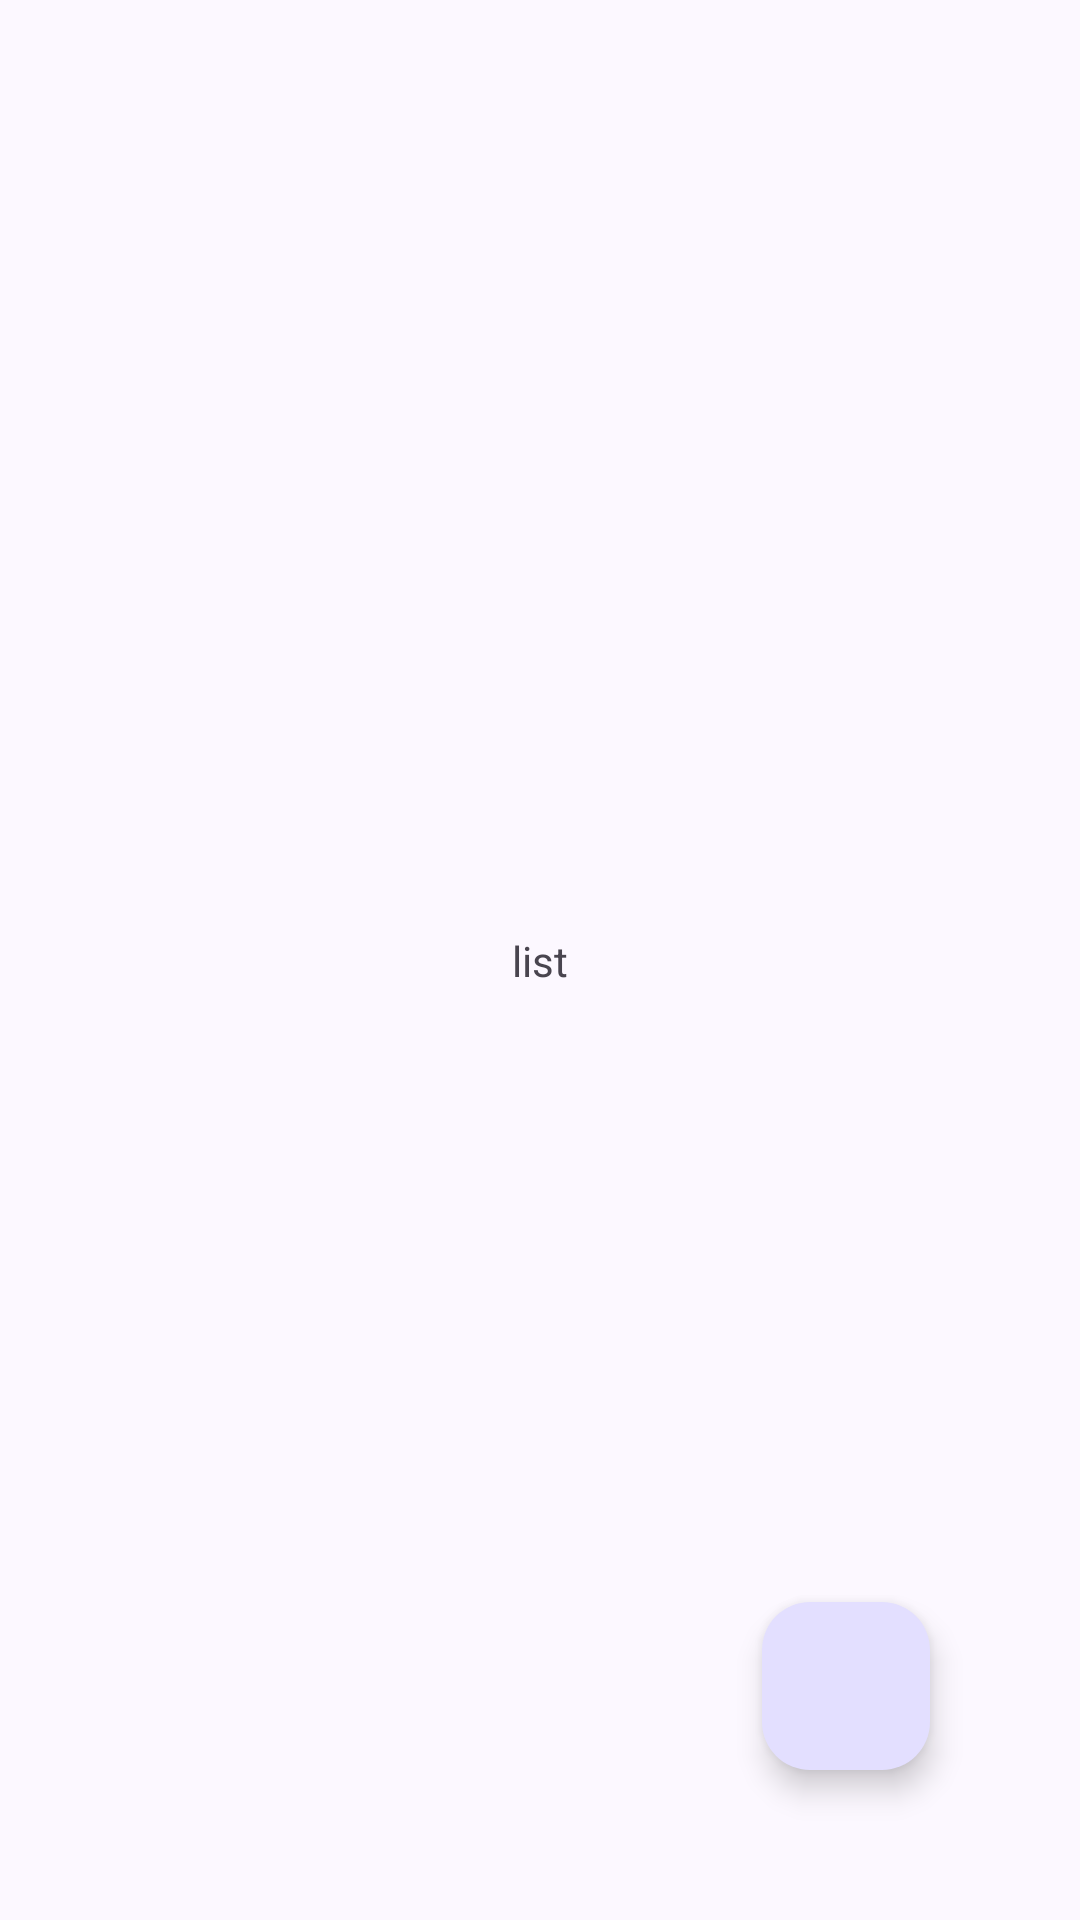

Android layout source for this screen:
<!-- AndroidManifest.xml: application theme MyToDoList -->
<!-- res/layout/fragment_task_list.xml -->
<?xml version="1.0" encoding="utf-8"?>
<androidx.constraintlayout.widget.ConstraintLayout xmlns:android="http://schemas.android.com/apk/res/android"
    xmlns:tools="http://schemas.android.com/tools"
    android:layout_width="match_parent"
    android:layout_height="match_parent"
    xmlns:app="http://schemas.android.com/apk/res-auto"
    tools:context=".view.TaskListFragment">

    <TextView
        android:layout_width="wrap_content"
        android:layout_height="wrap_content"
        android:text="list"
        app:layout_constraintStart_toStartOf="parent"
        app:layout_constraintEnd_toEndOf="parent"
        app:layout_constraintTop_toTopOf="parent"
        app:layout_constraintBottom_toBottomOf="parent"/>

    <com.google.android.material.floatingactionbutton.FloatingActionButton
        android:layout_width="wrap_content"
        android:layout_height="wrap_content"
        style="@style/Button"
        android:src="@drawable/ic_add"
        android:contentDescription="@string/add_task"
        android:layout_margin="50dp"
        app:layout_constraintBottom_toBottomOf="parent"
        app:layout_constraintEnd_toEndOf="parent"/>

</androidx.constraintlayout.widget.ConstraintLayout>
<!-- resources referenced by this layout -->
<resources>
  <string name="add_task">Add Task</string>
  <color name="md_theme_primary">#5B5891</color>
  <color name="md_theme_onPrimary">#FFFFFF</color>
  <color name="md_theme_primaryContainer">#E3DFFF</color>
  <color name="md_theme_onPrimaryContainer">#434078</color>
  <color name="md_theme_secondary">#5E5C71</color>
  <color name="md_theme_onSecondary">#FFFFFF</color>
  <color name="md_theme_secondaryContainer">#E4E0F9</color>
  <color name="md_theme_onSecondaryContainer">#464559</color>
  <color name="md_theme_tertiary">#7A5367</color>
  <color name="md_theme_onTertiary">#FFFFFF</color>
  <color name="md_theme_tertiaryContainer">#FFD8E9</color>
  <color name="md_theme_onTertiaryContainer">#603B4F</color>
  <color name="md_theme_error">#BA1A1A</color>
  <color name="md_theme_onError">#FFFFFF</color>
  <color name="md_theme_errorContainer">#FFDAD6</color>
  <color name="md_theme_onErrorContainer">#93000A</color>
  <color name="md_theme_background">#FCF8FF</color>
  <color name="md_theme_onBackground">#1C1B20</color>
  <color name="md_theme_surface">#FCF8FF</color>
  <color name="md_theme_onSurface">#1C1B20</color>
  <color name="md_theme_surfaceVariant">#E5E1EC</color>
  <color name="md_theme_onSurfaceVariant">#47464F</color>
  <color name="md_theme_outline">#787680</color>
  <color name="md_theme_outlineVariant">#C8C5D0</color>
  <color name="md_theme_inverseSurface">#313036</color>
  <color name="md_theme_inverseOnSurface">#F3EFF7</color>
  <color name="md_theme_inversePrimary">#C4C0FF</color>
  <color name="md_theme_primaryFixed">#E3DFFF</color>
  <color name="md_theme_onPrimaryFixed">#17134A</color>
  <color name="md_theme_primaryFixedDim">#C4C0FF</color>
  <color name="md_theme_onPrimaryFixedVariant">#434078</color>
  <color name="md_theme_secondaryFixed">#E4E0F9</color>
  <color name="md_theme_onSecondaryFixed">#1B1A2C</color>
  <color name="md_theme_secondaryFixedDim">#C7C4DC</color>
  <color name="md_theme_onSecondaryFixedVariant">#464559</color>
  <color name="md_theme_tertiaryFixed">#FFD8E9</color>
  <color name="md_theme_onTertiaryFixed">#2F1123</color>
  <color name="md_theme_tertiaryFixedDim">#EBB9D0</color>
  <color name="md_theme_onTertiaryFixedVariant">#603B4F</color>
  <color name="md_theme_surfaceDim">#DCD8E0</color>
  <color name="md_theme_surfaceBright">#FCF8FF</color>
  <color name="md_theme_surfaceContainerLowest">#FFFFFF</color>
  <color name="md_theme_surfaceContainerLow">#F6F2FA</color>
  <color name="md_theme_surfaceContainer">#F0ECF4</color>
  <color name="md_theme_surfaceContainerHigh">#EBE7EF</color>
  <color name="md_theme_surfaceContainerHighest">#E5E1E9</color>
</resources>
